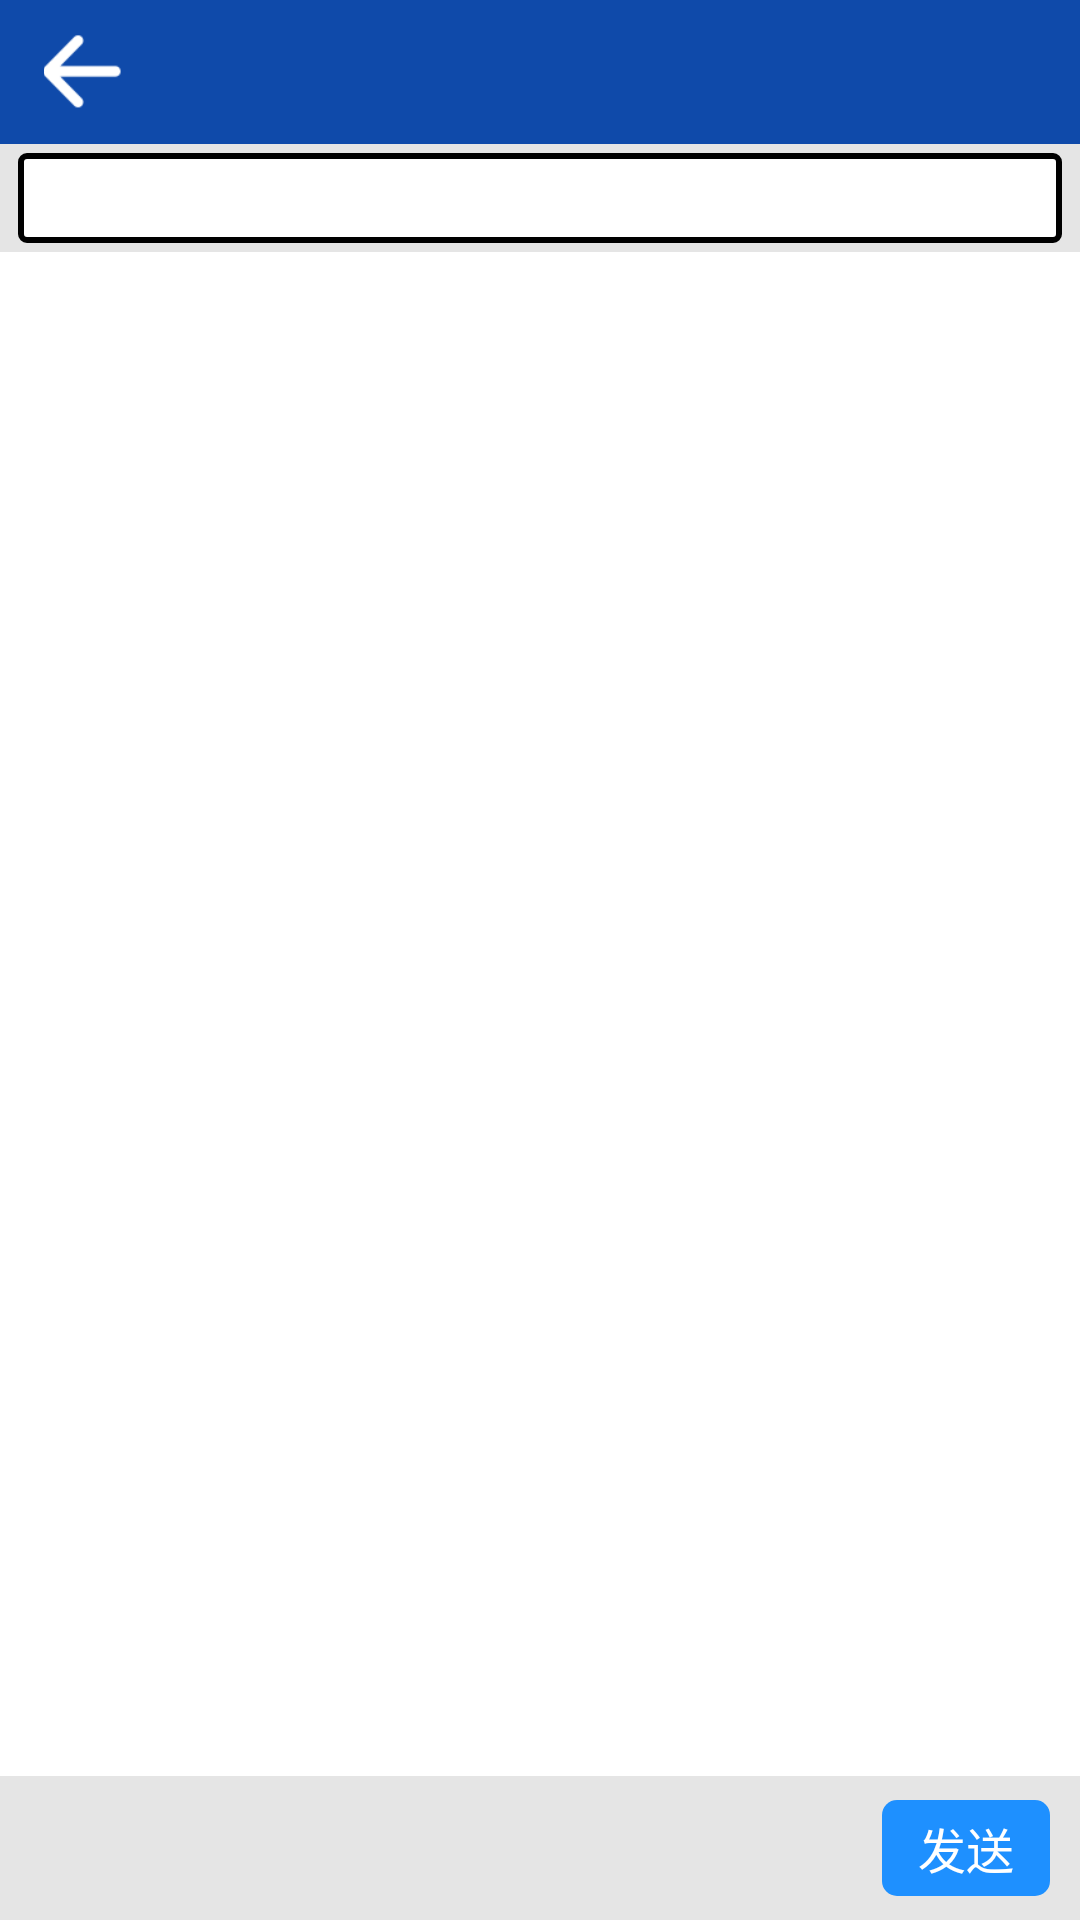

Android layout source for this screen:
<!-- AndroidManifest.xml: application theme AppTheme -->
<!-- res/layout/activity_file_folder.xml -->
<?xml version="1.0" encoding="utf-8"?>
<RelativeLayout xmlns:android="http://schemas.android.com/apk/res/android"
    android:layout_width="match_parent"
    android:layout_height="match_parent" >

    <RelativeLayout
        android:id="@+id/rl_file_folder_head"
        android:layout_width="match_parent"
        android:layout_height="48dp"
        android:background="@color/bg_head" >
        
        <ImageView
            android:id="@+id/iv_file_folder_back"
            android:layout_width="wrap_content"
            android:layout_height="match_parent"
            android:layout_gravity="center"
            android:layout_marginLeft="10dp"
            android:src="@drawable/iv_back_bg" />
        
        <TextView
        	android:id="@+id/tv_file_folder_title"
            android:layout_width="wrap_content"
            android:layout_height="match_parent"
            android:layout_toRightOf="@+id/iv_file_folder_back"
            android:gravity="center"
            android:textColor="@color/bg_white"
            android:textSize="20sp" />
        
    </RelativeLayout>

    <RelativeLayout
        android:id="@+id/rl_file_folder_bottom"
        android:layout_width="match_parent"
        android:layout_height="48dp"
        android:background="@color/bg_grey"
        android:layout_alignParentBottom="true" >

        <TextView
            android:id="@+id/tv_file_folder_total"
            android:layout_width="wrap_content"
            android:layout_height="wrap_content"
            android:layout_alignParentLeft="true"
            android:layout_centerVertical="true"
            android:layout_marginLeft="10dp"
            android:textSize="16sp" />

        <Button
            android:id="@+id/btn_file_folder_ok"
            android:layout_width="56dp"
            android:layout_height="32dp"
            android:layout_alignParentRight="true"
            android:layout_centerVertical="true"
            android:layout_marginRight="10dp"
            android:background="@drawable/btn_bg"
            android:textColor="@color/bg_white"
            android:textSize="16sp"
            android:text="发送" />
        
    </RelativeLayout>
    
    <LinearLayout
        android:id="@+id/ll_file_folder_path"
        android:layout_width="match_parent"
        android:layout_height="36dp"
        android:layout_below="@+id/rl_file_folder_head"
        android:background="@color/bg_grey" >

        <TextView
            android:id="@+id/tv_file_folder_path"
            android:layout_width="match_parent"
            android:layout_height="30dp"
            android:background="@drawable/tv_file_folder_bg"
            android:layout_gravity="center_vertical"
            android:gravity="center_vertical"
            android:layout_marginLeft="6dp"
            android:layout_marginRight="6dp"
            android:paddingLeft="5dp"
            android:paddingRight="5dp"
            android:singleLine="true"
            android:ellipsize="end"
            android:textSize="16sp" />
        
    </LinearLayout>
    
    <ListView
        android:id="@+id/lv_file_folder_content"
        android:layout_width="match_parent"
        android:layout_height="match_parent"
        android:layout_below="@+id/ll_file_folder_path"
        android:layout_above="@+id/rl_file_folder_bottom"
        android:divider="@null" />
    
    <TextView
        android:id="@+id/tv_file_folder_tip"
        android:layout_width="wrap_content"
        android:layout_height="wrap_content"
        android:layout_centerInParent="true"
        android:drawablePadding="5dp"
        android:drawableTop="@drawable/ic_tip"
        android:textColor="@color/bg_grey"
        android:textSize="18sp"
        android:text="当前暂无文件"
        android:visibility="invisible" />

</RelativeLayout>
<!-- resources referenced by this layout -->
<resources>
  <color name="bg_grey">#FFE5E5E5</color>
  <color name="bg_head">#FF0F4AAA</color>
  <color name="bg_white">#FFFFFFFF</color>
  <!-- drawable btn_bg (drawable) -->
  <?xml version="1.0" encoding="utf-8"?>
  <selector xmlns:android="http://schemas.android.com/apk/res/android">
  	
      
      <item android:drawable="@drawable/btn_bg_pressed" android:state_pressed="true"/>
      
      <item android:drawable="@drawable/btn_bg_pressed" android:state_focused="true"/>
  	
      <item android:drawable="@drawable/btn_bg_normal"/>
  
  </selector>
  <!-- drawable ic_tip: png bitmap (drawable-xhdpi, 5141 bytes) -->
  <!-- drawable iv_back_bg (drawable) -->
  <?xml version="1.0" encoding="UTF-8"?>
  <selector
    xmlns:android="http://schemas.android.com/apk/res/android">
      <item android:state_pressed="true" android:drawable="@drawable/ic_back_pressed" />
      <item android:state_focused="true"  android:drawable="@drawable/ic_back_pressed"></item>
      <item android:state_selected="true" android:drawable="@drawable/ic_back_pressed"/>
      <item android:drawable="@drawable/ic_back_normal" />
  </selector>
  <!-- drawable tv_file_folder_bg (drawable) -->
  <?xml version="1.0" encoding="utf-8"?>
  <shape xmlns:android="http://schemas.android.com/apk/res/android" android:shape="rectangle">
      
      <solid android:color="#FFFFFFFF"/>
      
      <corners android:radius="2dp" />
      
      <stroke android:width="2dp" />
      
  </shape>
  <style name="AppTheme" parent="AppBaseTheme">
          <item name="android:windowNoTitle">true</item>
      </style>
  <!-- drawable btn_bg_pressed (drawable) -->
  <?xml version="1.0" encoding="utf-8"?>
  <shape xmlns:android="http://schemas.android.com/apk/res/android" android:shape="rectangle">
      
      <solid android:color="#FFCCCCCC"/>
      
      <corners android:radius="5dp" />
      
  </shape>
  <!-- drawable btn_bg_normal (drawable) -->
  <?xml version="1.0" encoding="utf-8"?>
  <shape xmlns:android="http://schemas.android.com/apk/res/android" android:shape="rectangle">
      
      <solid android:color="#FF1E90FF"/>
      
      <corners android:radius="5dp" />
      
  </shape>
  <!-- drawable ic_back_pressed: png bitmap (drawable-xhdpi, 1989 bytes) -->
  <!-- drawable ic_back_normal: png bitmap (drawable-xhdpi, 1973 bytes) -->
  <style name="AppBaseTheme" parent="android:Theme.Light">
          
      </style>
</resources>
